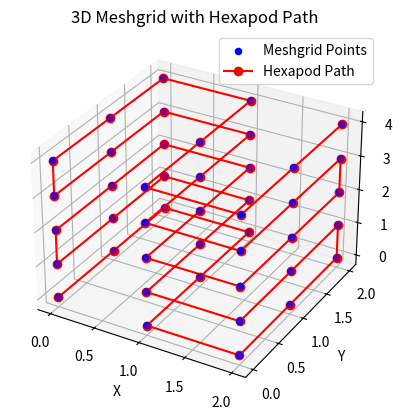

Write the Python code that produced this figure.
import numpy as np
import matplotlib.pyplot as plt
from mpl_toolkits.mplot3d import Axes3D
import time

def generate_snake_path(X, Y, Z):
    path_points = []
    x_dim, y_dim, z_dim = X.shape

    for z in range(z_dim):
        if z % 2 == 0:  # Even layers
            for y in range(y_dim):
                if y % 2 == 0:  # Even rows
                    for x in range(x_dim):
                        path_points.append([X[x, y, z], Y[x, y, z], Z[x, y, z]])
                else:  # Odd rows
                    for x in range(x_dim-1, -1, -1):
                        path_points.append([X[x, y, z], Y[x, y, z], Z[x, y, z]])
        else:  # Odd layers
            for y in range(y_dim-1, -1, -1):
                if y % 2 == 0:  # Even rows
                    for x in range(x_dim-1, -1, -1):
                        path_points.append([X[x, y, z], Y[x, y, z], Z[x, y, z]])
                else:  # Odd rows
                    for x in range(x_dim):
                        path_points.append([X[x, y, z], Y[x, y, z], Z[x, y, z]])

    return np.array(path_points)

def generate_grid(grid_size, step_size):
    x = np.linspace(0, grid_size[0], int(grid_size[0] / step_size)+1) # +1 for off by 1 error due to 0 - size grid
    y = np.linspace(0, grid_size[1], int(grid_size[1] / step_size)+1)
    z = np.linspace(0, grid_size[2], int(grid_size[2] / step_size)+1)
    X, Y, Z = np.meshgrid(x, y, z)


    return X, Y, Z

if __name__ == "__main__":
    # Set up Measurement Grid
    grid_size = [2, 2, 4]  # [mm]
    step_size = 1  # [mm]
    X, Y, Z = generate_grid(grid_size, step_size)

    # Generate the snake path
    path_points_snake = generate_snake_path(X, Y, Z)

    # Extract the path coordinates
    path_x_snake = path_points_snake[:, 0]
    path_y_snake = path_points_snake[:, 1]
    path_z_snake = path_points_snake[:, 2]

    # Visualize the grid and the snake path
    # Create a 3D plot for the snake path
    fig = plt.figure()
    ax = fig.add_subplot(111, projection='3d')

    # Plot the meshgrid points
    X_flat = X.flatten()
    Y_flat = Y.flatten()
    Z_flat = Z.flatten()

    ax.scatter(X_flat, Y_flat, Z_flat, color='blue', label='Meshgrid Points')

    # Initialize the path plot
    path_plot, = ax.plot([], [], [], color='red', marker='o', label='Hexapod Path')

    # Set plot labels
    ax.set_xlabel('X')
    ax.set_ylabel('Y')
    ax.set_zlabel('Z')
    ax.set_title('3D Meshgrid with Hexapod Path')
    ax.legend()

    # Function to update the path plot
    def update_path_plot(current_index):
        path_plot.set_data(path_x_snake[:current_index], path_y_snake[:current_index])
        path_plot.set_3d_properties(path_z_snake[:current_index])
        plt.draw()
        plt.pause(0.1)  # Pause to update the plot

    # Simulate the movement of the hexapod
    for i in range(1, len(path_points_snake) + 1):
        update_path_plot(i)
        #time.sleep(0.2)  # Simulate time delay for movement

    plt.show()
